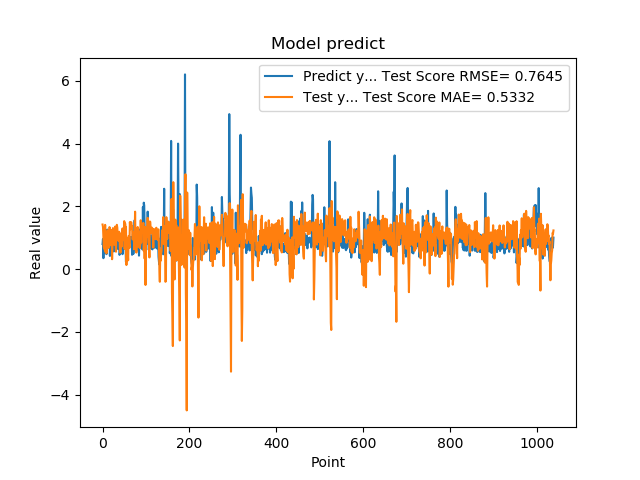

The data file committed next to this chart (first rows):
7.976629734039306641e-01, 1.420483519579331944e+00
9.608020186424257592e-01, 1.346002596790443873e+00
3.470349907875061035e-01, 9.974475771642010713e-01
9.546210169792177513e-01, 6.910352871691964882e-01
5.251880288124084473e-01, 1.028507158600485916e+00
1.275226235389709695e+00, 6.171115960979458581e-01
8.723750114440917969e-01, 1.408977827612831524e+00
7.321749925613403320e-01, 5.382260822087714391e-01
7.640249729156494141e-01, 1.172344736632628281e+00
4.752210080623626154e-01, 5.030332268343823410e-01
7.414129972457885742e-01, 1.022718219354765257e+00
1.258002042770385520e+00, 1.049927591501608859e+00
7.274609804153442383e-01, 1.237904802500754853e+00
7.892770171165466309e-01, 1.077297283301494213e+00
6.914690136909484863e-01, 6.745549863542517066e-01
7.093830108642578125e-01, 7.103483616120198629e-01
1.014547944068908691e+00, 1.337682357440147740e+00
4.182830154895783026e-01, 1.284467425802629403e+00
1.002280950546264648e+00, 7.652032332427538552e-01
1.143296003341674805e+00, 9.910694205648827859e-01
6.746559739112854004e-01, 1.112682187580405380e+00
6.009536385536193848e-01, 1.243544324544278545e+00
6.538079977035522461e-01, 3.136947995416962676e-01
7.814120054244995117e-01, 8.693306289714668456e-01
8.469259738922119141e-01, 1.306463409960948452e+00
6.482390165328979492e-01, 1.171525583819568617e+00
5.623700022697448730e-01, 9.339797890718484208e-01
1.099647998809814453e+00, 7.754620332480245404e-01
9.541710019111632191e-01, 1.209123946204409439e+00
6.694499850273132324e-01, 1.354304261589657665e+00
6.464660167694091797e-01, 9.288636065180658763e-01
8.223180174827575684e-01, 5.527865554739728182e-01
8.300920128822326660e-01, 1.275213291724285325e+00
1.067314028739929199e+00, 1.410371685228729355e+00
6.827279925346374512e-01, 1.318710243899221091e+00
6.464239954948425293e-01, 9.822739401763936895e-01
6.881093978881835938e-01, 9.995118116344717807e-01
6.500350236892700195e-01, 9.016436226583057767e-01
8.693690299987792969e-01, 1.190629373146305126e+00
4.518609941005706787e-01, 1.149783775144884945e+00
4.952389895915984552e-01, 6.365627666775601767e-01
6.850870251655578613e-01, 5.207070692690677349e-01
8.653740286827087402e-01, 5.520975510512807771e-01
7.400469779968261719e-01, 1.134486349664669325e+00
8.204330205917358398e-01, 7.165005700355809859e-01
1.108605027198791504e+00, 9.014105538203108781e-01
4.751499891281127930e-01, 1.295778877402449680e+00
9.457899928092955433e-01, 9.241195018993800803e-01
7.877500057220458984e-01, 1.011729901827391531e+00
9.367713332176208496e-01, 9.517079820234064513e-01
6.470239758491516113e-01, 1.528141140254273500e+00
1.029777050018310325e+00, 6.386922865191517751e-01
9.328820109367371716e-01, 1.453277054974544624e+00
7.528370022773742676e-01, 1.279452113156666959e+00
2.307340055704117099e-01, 1.339428987006920702e+00
8.772729635238647461e-01, 1.290597271998011608e-01
7.876309752464294434e-01, 8.998798675057821939e-01
3.992269933223724365e-01, 9.807959648070382341e-01
9.923512339591979980e-01, 5.420719044217320315e-01
7.200859785079956055e-01, 2.797648992277143587e-01
7.269890308380126953e-01, 1.049875044787167422e+00
... 979 more rows
